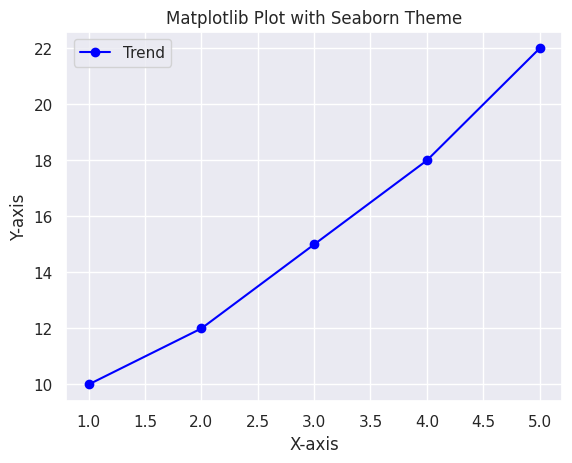

Recreate this plot in Python.
import matplotlib.pyplot as plt
import seaborn as sns

sns.set_theme(style="darkgrid")

x = [1,2,3,4,5]
y = [10,12,15,18,22]

plt.plot(x,y,marker='o',linestyle='-', color='blue', label="Trend")
plt.xlabel("X-axis")
plt.ylabel("Y-axis")
plt.title("Matplotlib Plot with Seaborn Theme")
plt.legend()
plt.show()